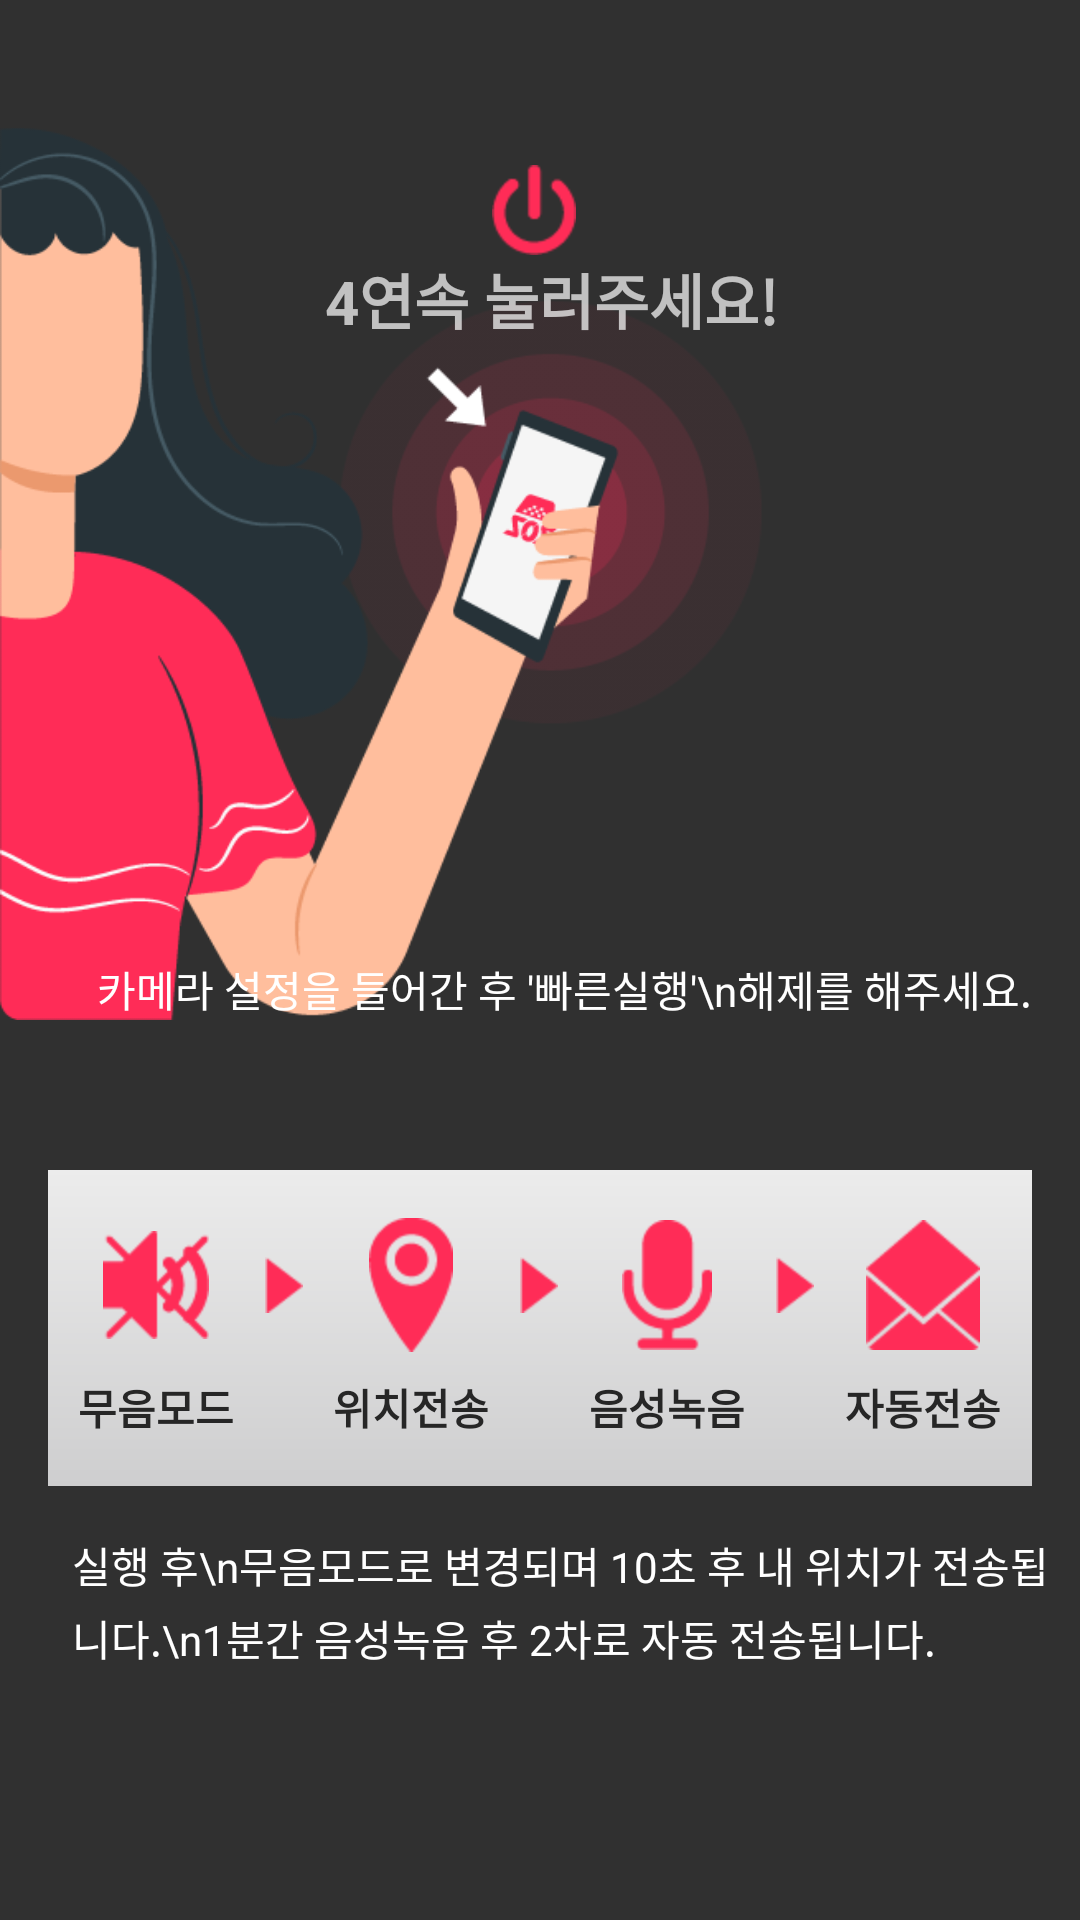

Write the Android layout XML for this screen, with the resource values it uses.
<!-- AndroidManifest.xml: application theme Theme.Design.NoActionBar -->
<!-- res/layout/fragmnet_howto.xml -->
<?xml version="1.0" encoding="utf-8"?>
<LinearLayout xmlns:android="http://schemas.android.com/apk/res/android"
    android:layout_width="match_parent"
    android:layout_height="match_parent"
    android:orientation="vertical">

    <RelativeLayout
        android:layout_width="match_parent"
        android:layout_height="300dp"
        android:layout_marginTop="40dp"
        android:orientation="vertical">

        <ImageView
            android:layout_width="wrap_content"
            android:layout_height="wrap_content"
            android:scaleType="fitStart"
            android:src="@drawable/howto_img1" />

        <LinearLayout
            android:gravity="center"
            android:layout_width="match_parent"
            android:layout_height="wrap_content"
            android:orientation="vertical">

            <LinearLayout
                android:layout_width="wrap_content"
                android:layout_height="wrap_content"
                android:layout_marginTop="15dp"
                android:orientation="horizontal">

                <ImageView
                    android:layout_width="wrap_content"
                    android:layout_height="wrap_content"
                    android:src="@drawable/howto_img2" />

                <TextView
                    android:id="@+id/html_text1"
                    android:layout_width="wrap_content"
                    android:layout_height="wrap_content"
                    android:layout_marginLeft="4dp"
                    android:gravity="center|top"
                    android:textSize="20dp"
                    android:textStyle="bold" />

            </LinearLayout>

            <TextView
                android:layout_width="wrap_content"
                android:layout_height="wrap_content"
                android:layout_marginLeft="4dp"
                android:gravity="center|top"
                android:text="4연속 눌러주세요!"
                android:textSize="20dp"
                android:textStyle="bold" />
        </LinearLayout>

        <LinearLayout
            android:layout_width="wrap_content"
            android:layout_height="wrap_content"
            android:layout_alignParentRight="true"
            android:layout_alignParentBottom="true"
            android:layout_centerHorizontal="true"
            android:orientation="vertical"
            android:paddingRight="16dp">

            <TextView
                android:id="@+id/html_text2"
                android:layout_width="wrap_content"
                android:layout_height="wrap_content"
                android:lineSpacingExtra="4dp"
                android:textColor="#ffffff"
                android:textSize="16dp" />

            <TextView
                android:layout_width="wrap_content"
                android:layout_height="wrap_content"
                android:layout_marginTop="4dp"
                android:lineSpacingExtra="4dp"
                android:text="카메라 설정을 들어간 후 '빠른실행'\n해제를 해주세요."
                android:textColor="#ffffff"
                android:textSize="14dp" />
        </LinearLayout>
    </RelativeLayout>

    <LinearLayout
        android:layout_width="match_parent"
        android:layout_height="wrap_content"
        android:layout_marginLeft="16dp"
        android:layout_marginTop="50dp"
        android:layout_marginRight="16dp"
        android:layout_marginBottom="16dp"
        android:background="@drawable/howto_gradinet"
        android:gravity="center"
        android:orientation="vertical"
        android:paddingTop="16dp"
        android:paddingBottom="16dp">

        <LinearLayout
            android:layout_width="match_parent"
            android:layout_height="wrap_content"
            android:gravity="center"
            android:orientation="horizontal">

            <LinearLayout
                android:layout_width="0dp"
                android:layout_height="wrap_content"
                android:layout_weight="1"
                android:gravity="center"
                android:orientation="vertical">

                <ImageView
                    android:layout_width="wrap_content"
                    android:layout_height="wrap_content"
                    android:src="@drawable/howto_img4" />


            </LinearLayout>

            <ImageView
                android:layout_width="wrap_content"
                android:layout_height="wrap_content"
                android:src="@drawable/howto_img7" />

            <LinearLayout
                android:layout_width="0dp"
                android:layout_height="wrap_content"
                android:layout_weight="1"
                android:gravity="center"
                android:orientation="vertical">

                <ImageView
                    android:layout_width="wrap_content"
                    android:layout_height="wrap_content"
                    android:src="@drawable/howto_img6" />

            </LinearLayout>

            <ImageView
                android:layout_width="wrap_content"
                android:layout_height="wrap_content"
                android:src="@drawable/howto_img7" />

            <LinearLayout
                android:layout_width="0dp"
                android:layout_height="wrap_content"
                android:layout_weight="1"
                android:gravity="center"
                android:orientation="vertical">

                <ImageView
                    android:layout_width="wrap_content"
                    android:layout_height="wrap_content"
                    android:src="@drawable/howto_img3" />

            </LinearLayout>

            <ImageView
                android:layout_width="wrap_content"
                android:layout_height="wrap_content"
                android:src="@drawable/howto_img7" />

            <LinearLayout
                android:layout_width="0dp"
                android:layout_height="wrap_content"
                android:layout_weight="1"
                android:gravity="center"
                android:orientation="vertical">

                <ImageView
                    android:layout_width="wrap_content"
                    android:layout_height="wrap_content"
                    android:src="@drawable/howto_img5" />


            </LinearLayout>
        </LinearLayout>

        <LinearLayout
            android:layout_width="match_parent"
            android:layout_height="wrap_content"
            android:layout_marginTop="8dp"
            android:gravity="center"
            android:orientation="horizontal">

            <TextView
                android:layout_width="0dp"
                android:layout_height="wrap_content"
                android:layout_weight="1"
                android:gravity="center"
                android:text="무음모드"
                android:textColor="#262626"
                android:textSize="14dp"
                android:textStyle="bold" />

            <ImageView
                android:layout_width="wrap_content"
                android:layout_height="wrap_content"
                android:src="@drawable/howto_img7"
                android:visibility="invisible" />

            <TextView
                android:layout_width="0dp"
                android:layout_height="wrap_content"
                android:layout_weight="1"
                android:gravity="center"
                android:text="위치전송"
                android:textColor="#262626"
                android:textSize="14dp"
                android:textStyle="bold" />

            <ImageView
                android:layout_width="wrap_content"
                android:layout_height="wrap_content"
                android:src="@drawable/howto_img7"
                android:visibility="invisible" />

            <TextView
                android:layout_width="0dp"
                android:layout_height="wrap_content"
                android:layout_weight="1"
                android:gravity="center"
                android:text="음성녹음"
                android:textColor="#262626"
                android:textSize="14dp"
                android:textStyle="bold" />

            <ImageView
                android:layout_width="wrap_content"
                android:layout_height="wrap_content"
                android:src="@drawable/howto_img7"
                android:visibility="invisible" />

            <TextView
                android:layout_width="0dp"
                android:layout_height="wrap_content"
                android:layout_weight="1"
                android:gravity="center"
                android:text="자동전송"
                android:textColor="#262626"
                android:textSize="14dp"
                android:textStyle="bold" />
        </LinearLayout>
    </LinearLayout>

    <TextView
        android:layout_width="wrap_content"
        android:layout_height="wrap_content"
        android:layout_marginLeft="24dp"
        android:lineSpacingExtra="4dp"
        android:text="실행 후\n무음모드로 변경되며 10초 후 내 위치가 전송됩니다.\n1분간 음성녹음 후 2차로 자동 전송됩니다."
        android:textColor="#ffffff"
        android:textSize="14dp" />

</LinearLayout>
<!-- resources referenced by this layout -->
<resources>
  <!-- drawable howto_gradinet (drawable) -->
  <?xml version="1.0" encoding="UTF-8"?>
  <shape xmlns:android="http://schemas.android.com/apk/res/android" android:shape="rectangle" >
  
      <gradient
          android:angle="90"
          android:endColor="#ECECEC"
          android:startColor="#CECECF"
          android:type="linear" />
  
      <corners
          android:radius="0dp"/>
  
  </shape>
  <!-- drawable howto_img1: png bitmap (drawable-hdpi, 30926 bytes) -->
  <!-- drawable howto_img2: png bitmap (drawable-hdpi, 843 bytes) -->
  <!-- drawable howto_img3: png bitmap (drawable-hdpi, 925 bytes) -->
  <!-- drawable howto_img4: png bitmap (drawable-hdpi, 1075 bytes) -->
  <!-- drawable howto_img5: png bitmap (drawable-hdpi, 1154 bytes) -->
  <!-- drawable howto_img6: png bitmap (drawable-hdpi, 1128 bytes) -->
  <!-- drawable howto_img7: png bitmap (drawable-hdpi, 352 bytes) -->
</resources>
